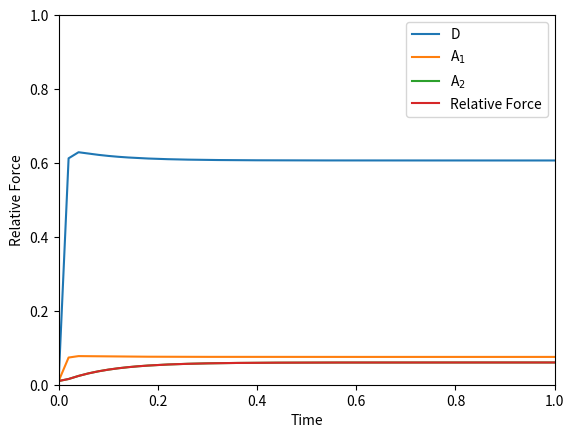

The matplotlib source for this figure: (Note: this script raises an exception after producing the figure.)
# Size of variable arrays:
sizeAlgebraic = 13
sizeStates = 3
sizeConstants = 19

#import necessary libraries
from math import *
from numpy import *
import pylab
from scipy.integrate import ode
import matplotlib.pyplot as plt

#This function allows us to compute the rates dD/dt, dA1/dt, and dA2_dt at each time step. ("RHS")
#IMPORTANT NOTE: Here we should write D = states[0],A1 = states[1], and A2 = states[2]

def computeRates(voi, states, constants):
    rates = [0.0] * sizeStates; algebraic = [0.0] * sizeAlgebraic
    #Here we are considering D = states[0],A1 = states[1], and A2 = states[2]
    rates[2] = h*states[1]-(h_prime+g)*states[2]
    lambda_A_2 = states[2]/R_T
    f = f_0*(power(1.00000+lambda_A_2*(exp(v-1.00000)-1.00000), 2.00000))
    f_prime = f_prime_0*(power(1.00000+lambda_A_2*(exp(-(v-1.00000))-1.00000), 2.00000))
    rates[1] = (f*states[0]+h_prime*states[2])-(f_prime+h)*states[1]
    R_off = R_T-(states[0]+states[1]+states[2])
    lambda_on = (states[0]+states[1]+states[2])/R_T
    k_w_on = k_u_on*(power(1.00000+lambda_on*(u-1.00000), 2.00000))
    k_on = k_w_on*(power(1.00000+lambda_A_2*(exp(w-1.00000)-1.00000), 2.00000))
    k_w_off = k_u_off*(power(u-lambda_on*(u-1.00000), 2.00000))
    k_off = k_w_off*(power(1.00000+lambda_A_2*(exp(-(w-1.00000))-1.00000), 2.00000))
    rates[0] = (k_on*R_off+f_prime*states[1]+g*states[2])-(k_off+f)*states[0]
    return(rates)

# Initialise constants and state variables
constants = [0.0] * sizeConstants; init_states = [0.0] * sizeStates;
R_T = 1
D_0 = 0.01
A1_0 = 0.01
A2_0 = 0.01
k_0_on = 0
k_0_off = 100.
k_Ca_on = 120.
k_Ca_off = 50
f_0 = 50
f_prime_0 = 400
h = 8
h_prime = 6
g = 4
n_H = 1
u = 1
F = 1
w = 1
v = 1
Ca_50 = k_Ca_off/k_Ca_on
Ca = Ca_50*100
k_u_on = round(k_0_on+((k_Ca_on-k_0_on)*Ca)/(Ca_50+Ca),2)
k_u_off = k_0_off+((k_Ca_off-k_0_off)*Ca)/(Ca_50+Ca)
constants = [R_T, k_0_on, k_0_off, k_Ca_on, k_Ca_off, f_0, f_prime_0,  h, h_prime, g, n_H, u, w, v, Ca_50, Ca, F, k_u_on, k_u_off]
init_states = [D_0,A1_0,A2_0]

# Set timespan to solve over
time = linspace(0, 10, 500)
    

# Construct ODE object to solve
r = ode(computeRates)
r.set_integrator('vode', method='bdf', atol=1e-06, rtol=1e-06, max_step=1)
r.set_initial_value(init_states, time[0])
r.set_f_params(constants)

    # Solve model
states = array([[0.0] * len(time)] * sizeStates)
states[:,0] = init_states
for (i,t) in enumerate(time[1:]):
    if r.successful():
        r.integrate(t)
        states[:,i+1] = r.y
    else:
        break

D, A_1, A_2 = hsplit(transpose(states), 3)


# Plot data with labels
plt.plot(time, D, label=r'D')
plt.plot(time, A_1, label=r'A$_1$')
plt.plot(time, A_2, label=r'A$_2$')

# plot
plt.xlabel('Time')
plt.ylabel('State Probability')
plt.legend()
plt.ylim(0,1)

plt.show()

#Timecourse of force development at constant [Ca2+]

plt.plot(time, A_2, label=r'Relative Force')

# plot
plt.xlabel('Time')
plt.ylabel('Relative Force')
plt.legend()
plt.xlim(0,1)

plt.show()

#calculate k_dev
f_max = A_2[len(A_2)-1]
f_half = (1-(1/e))*f_max
index = 0
while A_2[index] < f_half:
    index+=1
t_half = time[index]
ktr = 1 / t_half
print("k_dev = ",ktr, " 1/sec")

from L12_widgets import ReactionWidget
ReactionWidget().display()



